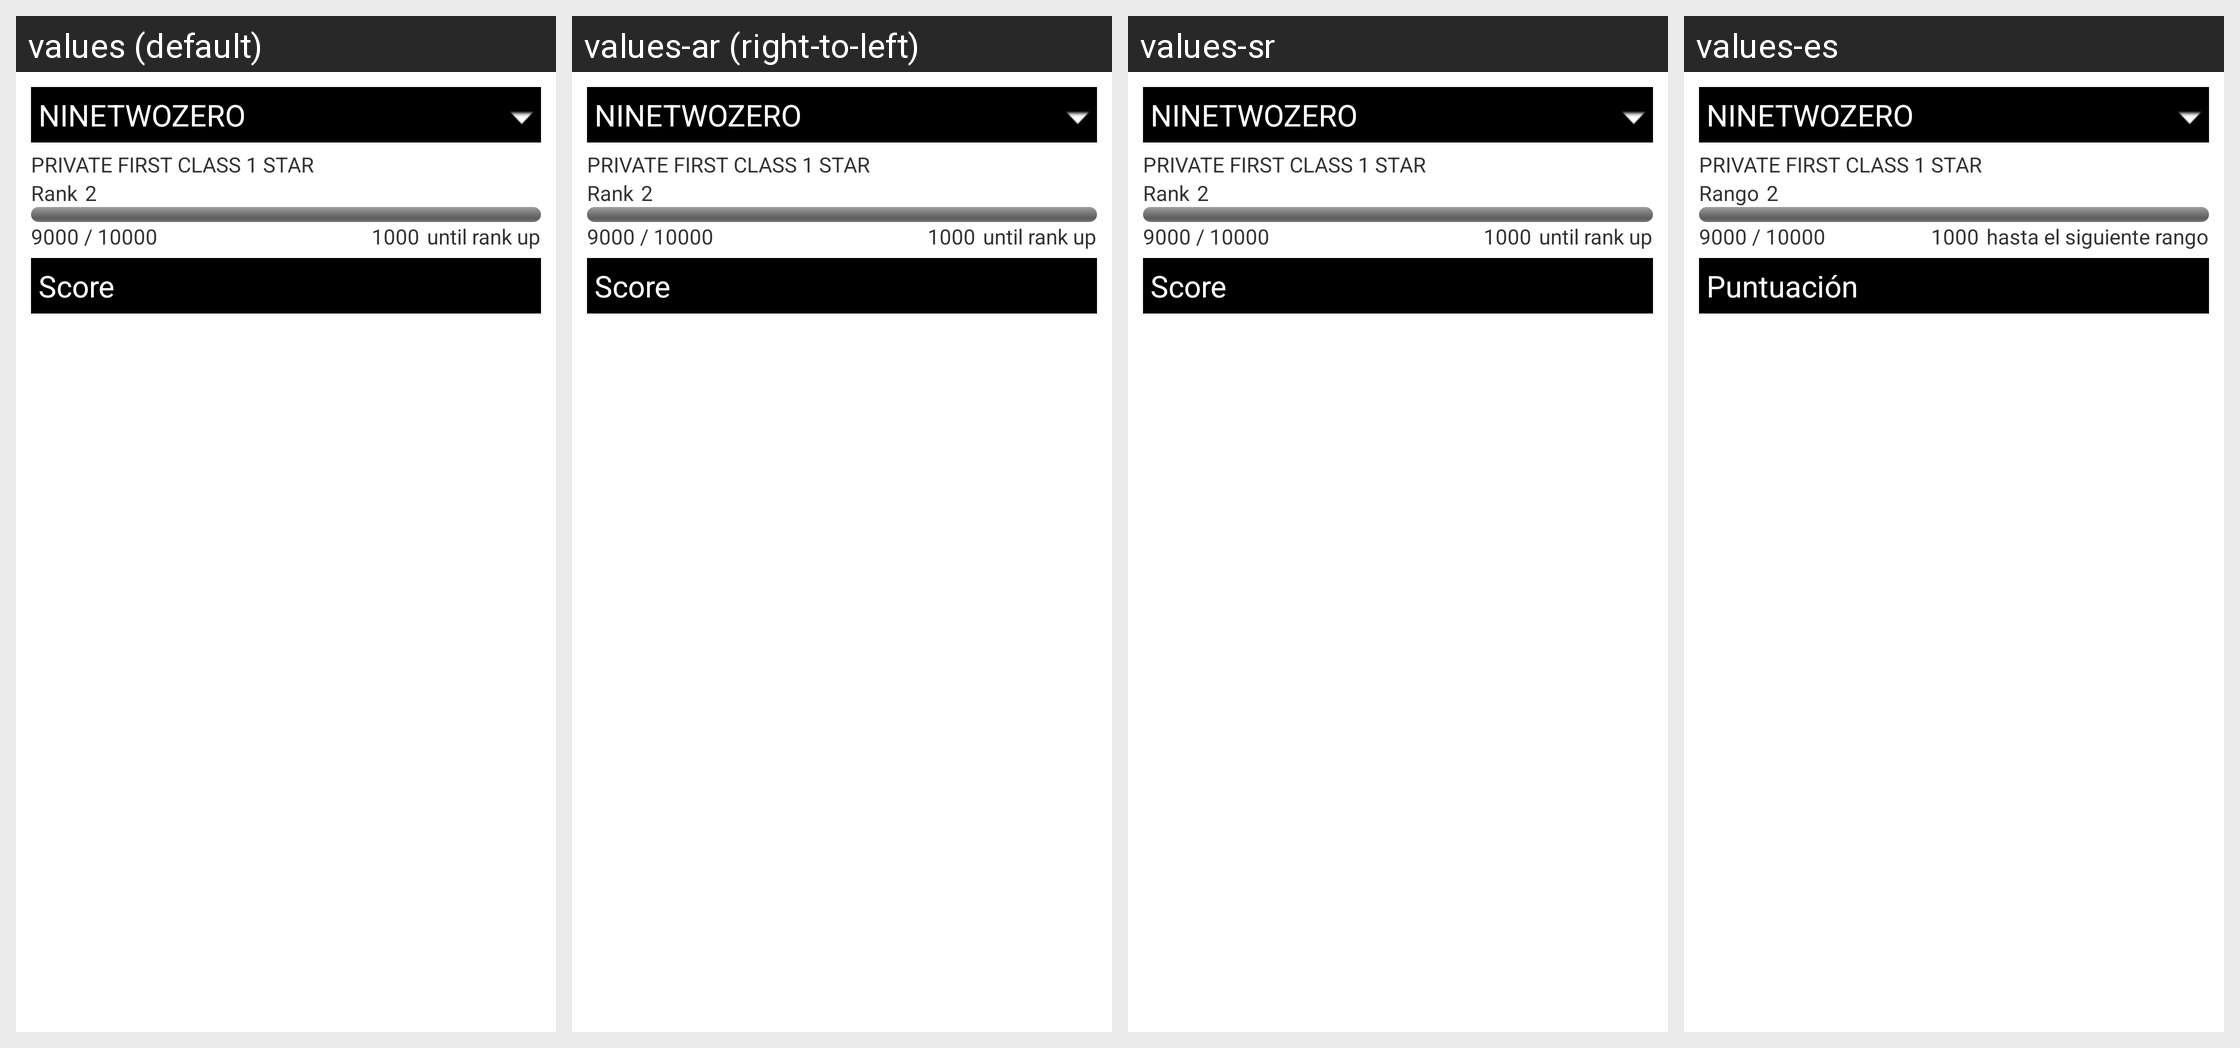

The Android screen above is rendered under several locales of the same app. Produce the string resources it draws, with the default and per-locale values.
Android screen res/layout/tab_content_profile_stats.xml rendered under 4 locales, left to right: values (default), values-ar (right-to-left), values-sr, values-es. Device: Nexus 5 (rendered at 1080×1920; each locale shown at half size, 540×960, under a caption strip naming it); theme android:Theme.Light.
Other locales in the repository, not shown: values-cs, values-da, values-de, values-fi, values-fr, values-hr, values-it, values-nl, values-pl, values-pt, values-ro, values-sv.
Strings drawn on this screen, with the default value and each locale's value (text and hints the layout hard-codes, and strings that could not be matched under every locale, appear in the picture but are not listed):

info_xml_rank
  values: Rank
  values-ar: Rank
  values-sr: Rank
  values-es: Rango

info_xml_rank2
  values: until rank up
  values-ar: until rank up
  values-sr: until rank up
  values-es: hasta el siguiente rango

info_xml_score
  values: Score
  values-ar: Score
  values-sr: Score
  values-es: Puntuación
